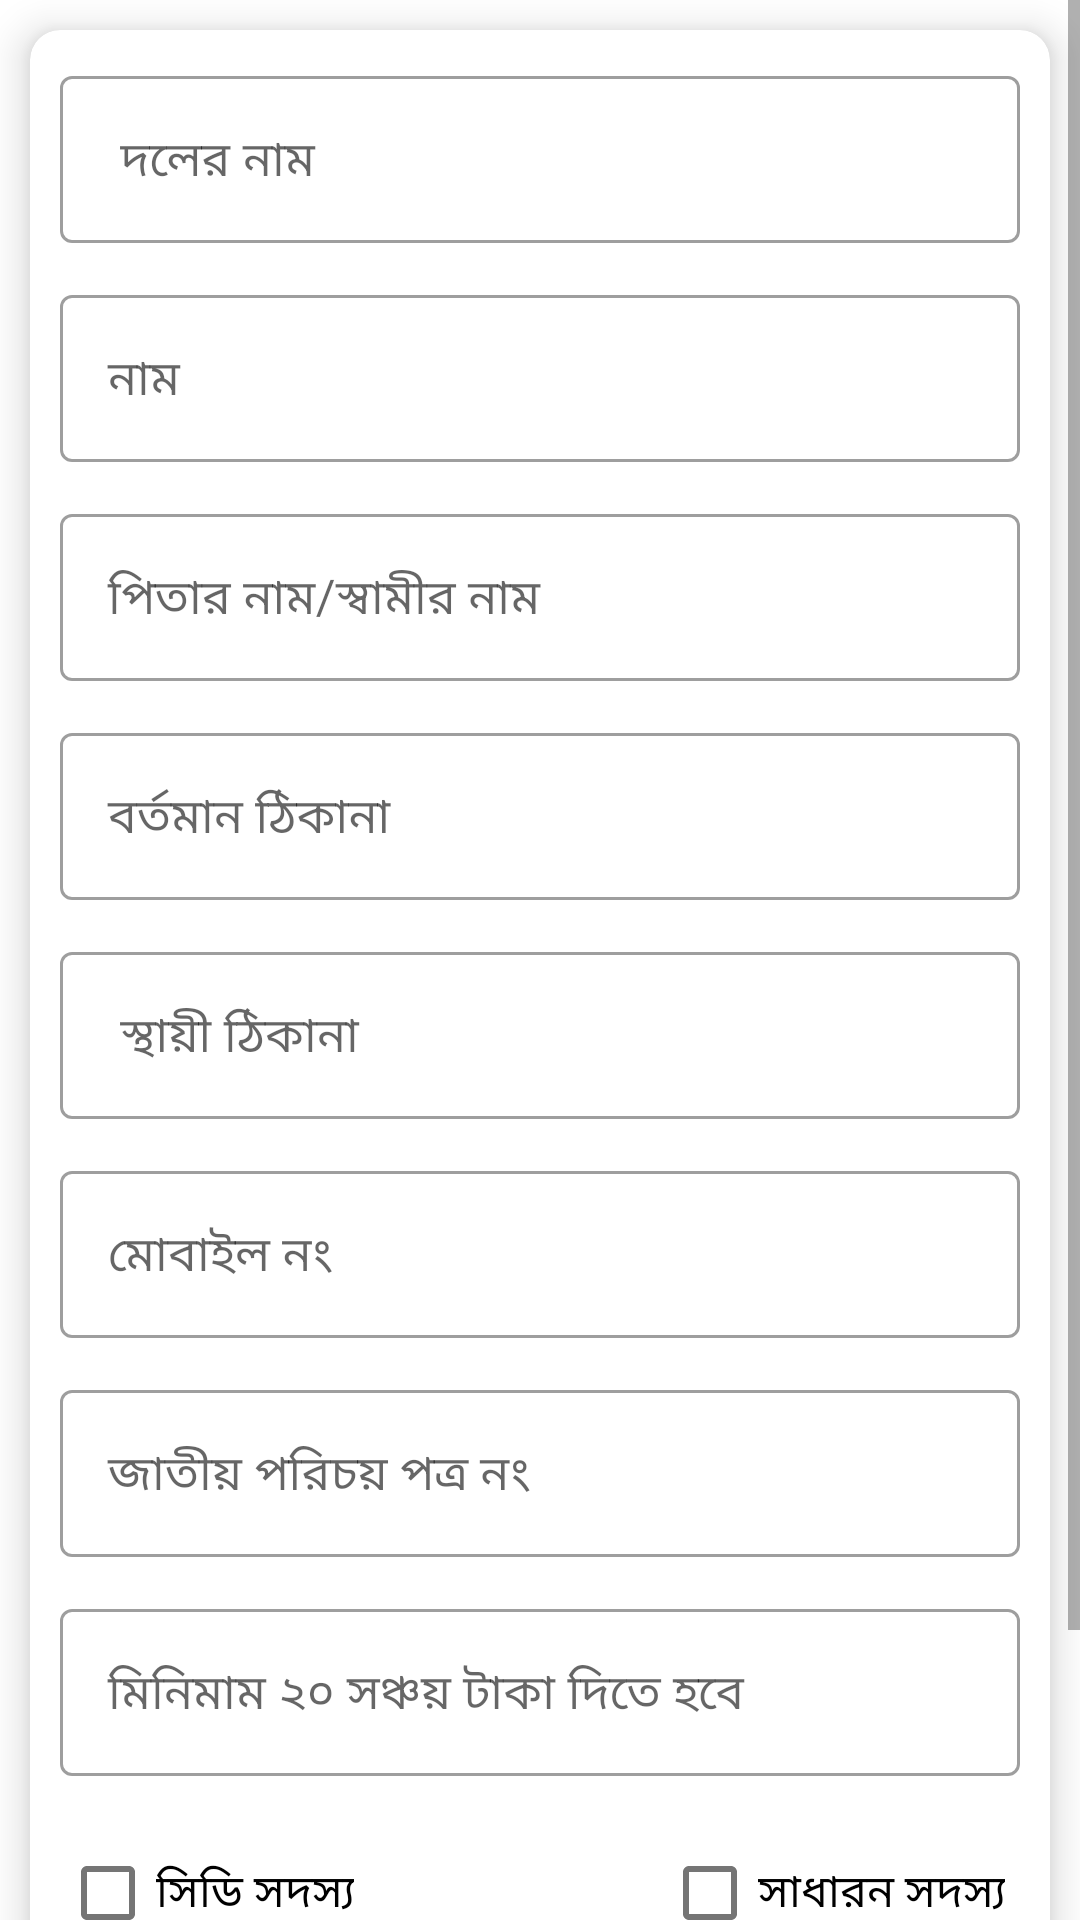

Android layout source for this screen:
<!-- AndroidManifest.xml: application theme Theme.PKSS -->
<!-- res/layout/activity_member_create.xml -->
<?xml version="1.0" encoding="utf-8"?>
<LinearLayout xmlns:android="http://schemas.android.com/apk/res/android"
    xmlns:app="http://schemas.android.com/apk/res-auto"
    xmlns:tools="http://schemas.android.com/tools"
    android:layout_width="match_parent"
    android:layout_height="match_parent"
    android:orientation="vertical"
    tools:context=".memberCreate">


    <ScrollView
        android:layout_width="match_parent"
        android:layout_height="wrap_content">


        <LinearLayout
            android:layout_width="match_parent"
            android:layout_height="match_parent"
            android:orientation="vertical">

            
            
            
            
            
            
            
            
            
            

            <androidx.cardview.widget.CardView
                android:layout_width="match_parent"
                android:layout_height="wrap_content"
                android:layout_margin="10dp"
                android:padding="10dp"
                app:cardCornerRadius="10dp"
                app:cardElevation="8dp">

                <LinearLayout
                    android:layout_width="match_parent"
                    android:layout_height="match_parent"
                    android:layout_gravity="center"
                    android:layout_margin="10dp"
                    android:orientation="vertical">


                    <com.google.android.material.textfield.TextInputLayout
                        style="@style/Widget.MaterialComponents.TextInputLayout.OutlinedBox"
                        android:layout_width="match_parent"
                        android:layout_height="wrap_content">

                        <com.google.android.material.textfield.TextInputEditText
                            android:id="@+id/et_team_name"
                            android:layout_width="match_parent"
                            android:layout_height="wrap_content"
                            android:fontFamily="@font/regular"
                            android:hint=" দলের নাম"
                            android:inputType="text" />
                    </com.google.android.material.textfield.TextInputLayout>


                    <com.google.android.material.textfield.TextInputLayout
                        style="@style/Widget.MaterialComponents.TextInputLayout.OutlinedBox"
                        android:layout_width="match_parent"
                        android:layout_height="wrap_content"
                        android:layout_marginTop="12dp">

                        <com.google.android.material.textfield.TextInputEditText
                            android:id="@+id/et_name"
                            android:layout_width="match_parent"
                            android:layout_height="wrap_content"
                            android:fontFamily="@font/regular"
                            android:hint="নাম"
                            android:inputType="text" />
                    </com.google.android.material.textfield.TextInputLayout>

                    <com.google.android.material.textfield.TextInputLayout
                        style="@style/Widget.MaterialComponents.TextInputLayout.OutlinedBox"
                        android:layout_width="match_parent"
                        android:layout_height="wrap_content"
                        android:layout_marginTop="12dp">

                        <com.google.android.material.textfield.TextInputEditText

                            android:id="@+id/et_father_name"
                            android:layout_width="match_parent"
                            android:layout_height="wrap_content"
                            android:fontFamily="@font/regular"
                            android:hint="পিতার নাম/স্বামীর নাম"
                            android:inputType="text" />
                    </com.google.android.material.textfield.TextInputLayout>

                    <com.google.android.material.textfield.TextInputLayout
                        style="@style/Widget.MaterialComponents.TextInputLayout.OutlinedBox"
                        android:layout_width="match_parent"
                        android:layout_height="wrap_content"
                        android:layout_marginTop="12dp">

                        <com.google.android.material.textfield.TextInputEditText
                            android:id="@+id/et_vill_present"
                            android:layout_width="match_parent"
                            android:layout_height="wrap_content"
                            android:fontFamily="@font/regular"
                            android:hint="বর্তমান ঠিকানা "
                            android:inputType="text" />
                    </com.google.android.material.textfield.TextInputLayout>

                    <com.google.android.material.textfield.TextInputLayout
                        style="@style/Widget.MaterialComponents.TextInputLayout.OutlinedBox"
                        android:layout_width="match_parent"
                        android:layout_height="wrap_content"
                        android:layout_marginTop="12dp">

                        <com.google.android.material.textfield.TextInputEditText
                            android:id="@+id/et_vill_parmanent"
                            android:layout_width="match_parent"
                            android:layout_height="wrap_content"
                            android:fontFamily="@font/regular"
                            android:hint=" স্থায়ী ঠিকানা "
                            android:inputType="text" />
                    </com.google.android.material.textfield.TextInputLayout>

                    <com.google.android.material.textfield.TextInputLayout
                        style="@style/Widget.MaterialComponents.TextInputLayout.OutlinedBox"
                        android:layout_width="match_parent"
                        android:layout_height="wrap_content"
                        android:layout_marginTop="12dp">

                        <com.google.android.material.textfield.TextInputEditText
                            android:id="@+id/et_mobile"
                            android:layout_width="match_parent"
                            android:layout_height="wrap_content"
                            android:fontFamily="@font/regular"
                            android:hint="মোবাইল নং "
                            android:inputType="number" />
                    </com.google.android.material.textfield.TextInputLayout>

                    <com.google.android.material.textfield.TextInputLayout
                        style="@style/Widget.MaterialComponents.TextInputLayout.OutlinedBox"
                        android:layout_width="match_parent"
                        android:layout_height="wrap_content"
                        android:layout_marginTop="12dp">

                        <com.google.android.material.textfield.TextInputEditText
                            android:id="@+id/et_nid"
                            android:layout_width="match_parent"
                            android:layout_height="wrap_content"
                            android:fontFamily="@font/regular"
                            android:hint="জাতীয় পরিচয় পত্র নং"
                            android:inputType="number" />
                    </com.google.android.material.textfield.TextInputLayout>

                    <com.google.android.material.textfield.TextInputLayout
                        style="@style/Widget.MaterialComponents.TextInputLayout.OutlinedBox"
                        android:layout_width="match_parent"
                        android:layout_height="wrap_content"
                        android:layout_marginTop="12dp">

                        <com.google.android.material.textfield.TextInputEditText
                            android:id="@+id/et_savings"
                            android:layout_width="match_parent"
                            android:layout_height="wrap_content"
                            android:fontFamily="@font/regular"
                            android:hint="মিনিমাম ২০ সঞ্চয় টাকা দিতে হবে"
                            android:inputType="number" />
                    </com.google.android.material.textfield.TextInputLayout>


                    <androidx.coordinatorlayout.widget.CoordinatorLayout
                        android:layout_width="match_parent"
                        android:layout_height="wrap_content"
                        android:layout_marginTop="15dp">


                        <CheckBox
                            android:id="@+id/text_cd"
                            android:layout_width="wrap_content"
                            android:layout_height="wrap_content"
                            android:layout_gravity="left"
                            android:fontFamily="@font/solaimanlipi"
                            android:text="সিডি সদস্য"
                            android:textSize="15sp"
                            android:textStyle="normal" />

                        <CheckBox
                            android:id="@+id/text_general"
                            android:layout_width="wrap_content"
                            android:layout_height="wrap_content"
                            android:layout_gravity="end"
                            android:layout_marginRight="5dp"
                            android:fontFamily="@font/solaimanlipi"
                            android:text="সাধারন সদস্য"
                            android:textSize="15sp"
                            android:textStyle="normal" />


                    </androidx.coordinatorlayout.widget.CoordinatorLayout>


                    <com.google.android.material.textfield.TextInputLayout
                        style="@style/Widget.MaterialComponents.TextInputLayout.OutlinedBox"
                        android:layout_width="match_parent"
                        android:layout_height="wrap_content">

                        <com.google.android.material.textfield.TextInputEditText
                            android:id="@+id/et_sodso"
                            android:layout_width="match_parent"
                            android:layout_height="wrap_content"
                            android:fontFamily="@font/regular"
                            android:hint="সদস্য নং"
                            android:inputType="number"
                            android:visibility="gone" />
                    </com.google.android.material.textfield.TextInputLayout>


                    <com.google.android.material.button.MaterialButton
                        android:id="@+id/btn_submit"
                        android:layout_width="match_parent"
                        android:layout_height="wrap_content"
                        android:layout_marginTop="24dp"
                        android:backgroundTint="#4CAF50"
                        android:fontFamily="@font/regular"
                        android:text="সেভ করুন"
                        android:textSize="20dp" />


                </LinearLayout>

            </androidx.cardview.widget.CardView>


        </LinearLayout>
    </ScrollView>


</LinearLayout>
<!-- resources referenced by this layout -->
<resources>
  <color name="black">#FF000000</color>
  <style name="Theme.PKSS" parent="Theme.MaterialComponents.DayNight.DarkActionBar">
          
          <item name="colorPrimary">@color/purple_500</item>
          <item name="colorPrimaryVariant">@color/purple_700</item>
          <item name="colorOnPrimary">@color/white</item>
          
          <item name="colorSecondary">@color/teal_200</item>
          <item name="colorSecondaryVariant">@color/teal_700</item>
          <item name="colorOnSecondary">@color/black</item>
          
          <item name="android:statusBarColor" tools:targetApi="l">?attr/colorPrimaryVariant</item>
          
      </style>
  <color name="purple_500">#4CAF50</color>
  <color name="purple_700">#4CAF50</color>
  <color name="white">#FFFFFFFF</color>
  <color name="teal_200">#4CAF50</color>
  <color name="teal_700">#FF018786</color>
</resources>
